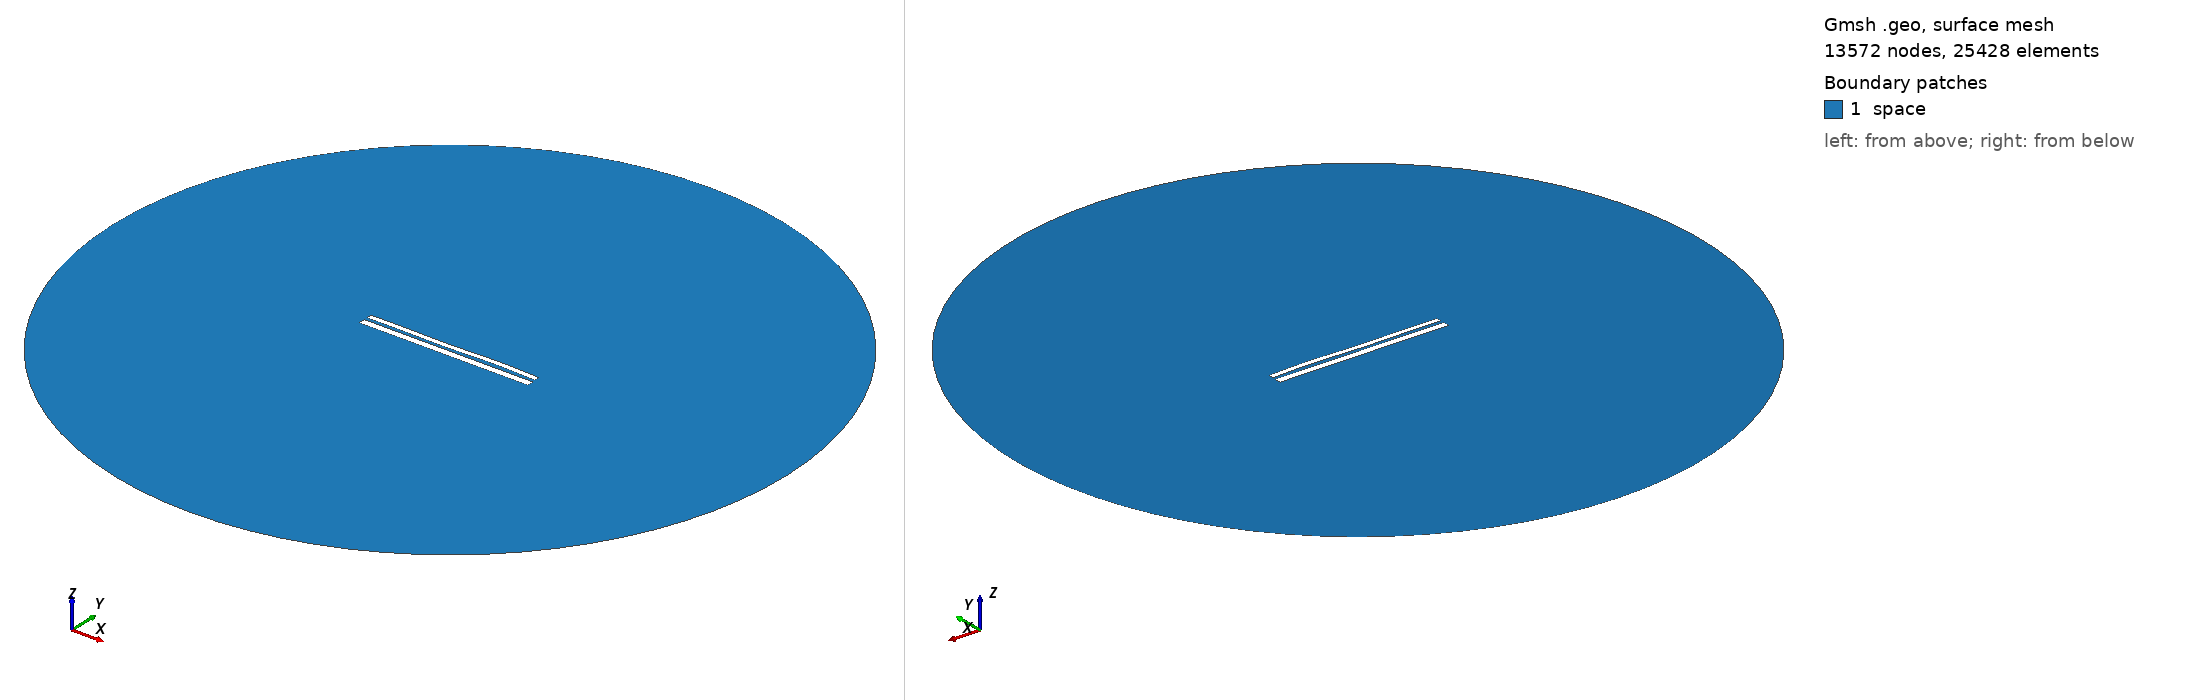

Gmsh geometry script, surface-meshed: 13572 nodes, 25428 surface elements. Boundary patches (legend numbers): 1 space. Left view from above one corner, right view from below the opposite corner. Legend entries are the model's physical surfaces. The drawing asked Gmsh for element sizes between 1% and 20% of the model's largest extent; the script's own settings can give other sizes.

=== 9930.geo (drawn) ===
//---------------------------------------
// Geometry kernel
//---------------------------------------

SetFactory("OpenCASCADE");



//---------------------------------------
// Parameters of the geometry
//---------------------------------------

// Overetch of the upper plate
overetch = 0.375;

// Distance between the plates
distance = 1.5;

// Discretization over the x axis (for the deformation)
nx = 50; 

// Length of the plate
L = 100 - overetch; 

// Number of modes
n = 4; 

// 1st mode coefficient
coeff(1) = 0.15;
beta(1) = 0.596864 * 3.1415926535 / L;

// 2nd mode coefficient
coeff(2) = 0.0;
beta(2) = 1.49418 * 3.1415926535 / L;

// 3rd mode coefficient
coeff(3) = -0.15;
beta(3) = 2.50025 * 3.1415926535 / L;

// 4th mode coefficient
coeff(4) = 0.15;
beta(4) = 3.49999 * 3.1415926535 / L;



//---------------------------------------
// Upper plate (deformed rectangle)
//---------------------------------------

// Coordiantes of the upper plate
xmin = -50;
xmax = 50 - overetch;

// Height of the upper plate
yheight = 4 - 2 * overetch;

// Indexes of the points
UpperID[] = {};
LowerID[] = {};
LeftID[] = {};
RightID[] = {};

// Point index
p = 1;

// Horizontal edges
For i In {1:nx}
    x = xmin + (i-1)*(xmax - xmin)/(nx-1);

    y_bottom = distance / 2 + overetch;
    For j In {1:n}
        C = (Cosh(beta(j)*L) + Cos(beta(j)*L)) / (Sinh(beta(j)*L) + Sin(beta(j)*L));
        y_bottom  = y_bottom + coeff(j) * (Cosh(beta(j)*(x+50)) - Cos(beta(j)*(x+50)) - C * (Sinh(beta(j)*(x+50)) - Sin(beta(j)*(x+50))));
    EndFor

    y_top = y_bottom + yheight;

    Point(p) = {x, y_top, 0, 1.0};
    UpperID[i] = p;
    p = p + 1;

    Point(p) = {x, y_bottom, 0, 1.0};
    LowerID[i] = p;
    p = p + 1;
EndFor

// Create point lists
UpperPts[] = {}; LowerPts[] = {};
For i In {1:nx}
  UpperPts[] += {UpperID[i]};
  LowerPts[] += {LowerID[i]};
EndFor

// Build splines
Spline(1) = {UpperPts[]};
Spline(2) = {LowerPts[]};
Line(3) = {LowerPts[nx-1], UpperPts[nx-1]};
Line(4) = {LowerPts[0], UpperPts[0]};

// Build the plane surface
Curve Loop(1) = {2, 3, -1, -4};
Plane Surface(1) = {1};



//---------------------------------------
// Lower plate (rectangle)
//---------------------------------------

// Vertices
Point(1001) = {-50, -1, 0, 1.0};
Point(1002) = { 50, -1, 0, 1.0};
Point(1003) = { 50,  -5, 0, 1.0};
Point(1004) = {-50,  -5, 0, 1.0};

// Edges
Line(5) = {1001, 1002};
Line(6) = {1002, 1003};
Line(7) = {1003, 1004};
Line(8) = {1004, 1001};

// Plane surface
Line Loop(2) = {5, 6, 7, 8};
Plane Surface(2) = {2}; 



//---------------------------------------
// Outer (fictious) boundary
//---------------------------------------

// Points
Point(1005) = {0, 0, 0};       // Center
Point(1006) = {200, 0, 0};     // Start point
Point(1007) = {0, 200, 0};     // 90 degrees
Point(1008) = {-200, 0, 0};    // 180 degrees
Point(1009) = {0, -200, 0};    // 270 degrees

// Circle arcs (each needs start, center, end)
Circle(9) = {1006, 1005, 1007};
Circle(10) = {1007, 1005, 1008};
Circle(11) = {1008, 1005, 1009};
Circle(12) = {1009, 1005, 1006};

// Plane surface for the entire domain
Curve Loop(3) = {9, 10, 11, 12};
Surface(3) = {3};

// Subtract the plates from the whole domain to obtain the actual domain where we want to solve the equations
BooleanDifference{ Surface{3}; Delete; }{ Surface{1}; Surface{2}; Delete; }




//---------------------------------------
// Transfinite Lines/Curves
//---------------------------------------

// Set the number of points on the boundaries
r = 7;

// Plates
Transfinite Curve {1, 2} = 50*r Using Progression 1;
Transfinite Curve {3, 4} = 2*r Using Progression 1;
Transfinite Line {5, 7} = 50*r Using Progression 1;
Transfinite Line {6, 8} = 2*r Using Progression 1;

// Outer boundary
Transfinite Line {9, 10, 11, 12} = 20 Using Progression 1;



//---------------------------------------
// Physical groups
//---------------------------------------                

// Physical curves (boundaries)
Physical Line("force_segment", 10) = {2};
Physical Line("upper_plate", 11) = {1, 3, 4};
Physical Line("lower_plate", 12) = {5, 6, 7, 8};
Physical Line("boundary", 20) = {9, 10, 11, 12};

// Physical Surfaces
Physical Surface("space", 30) = {3};



//---------------------------------------
// 6. Generate the Mesh
//---------------------------------------

// 2D mesh generation
Mesh 2;
